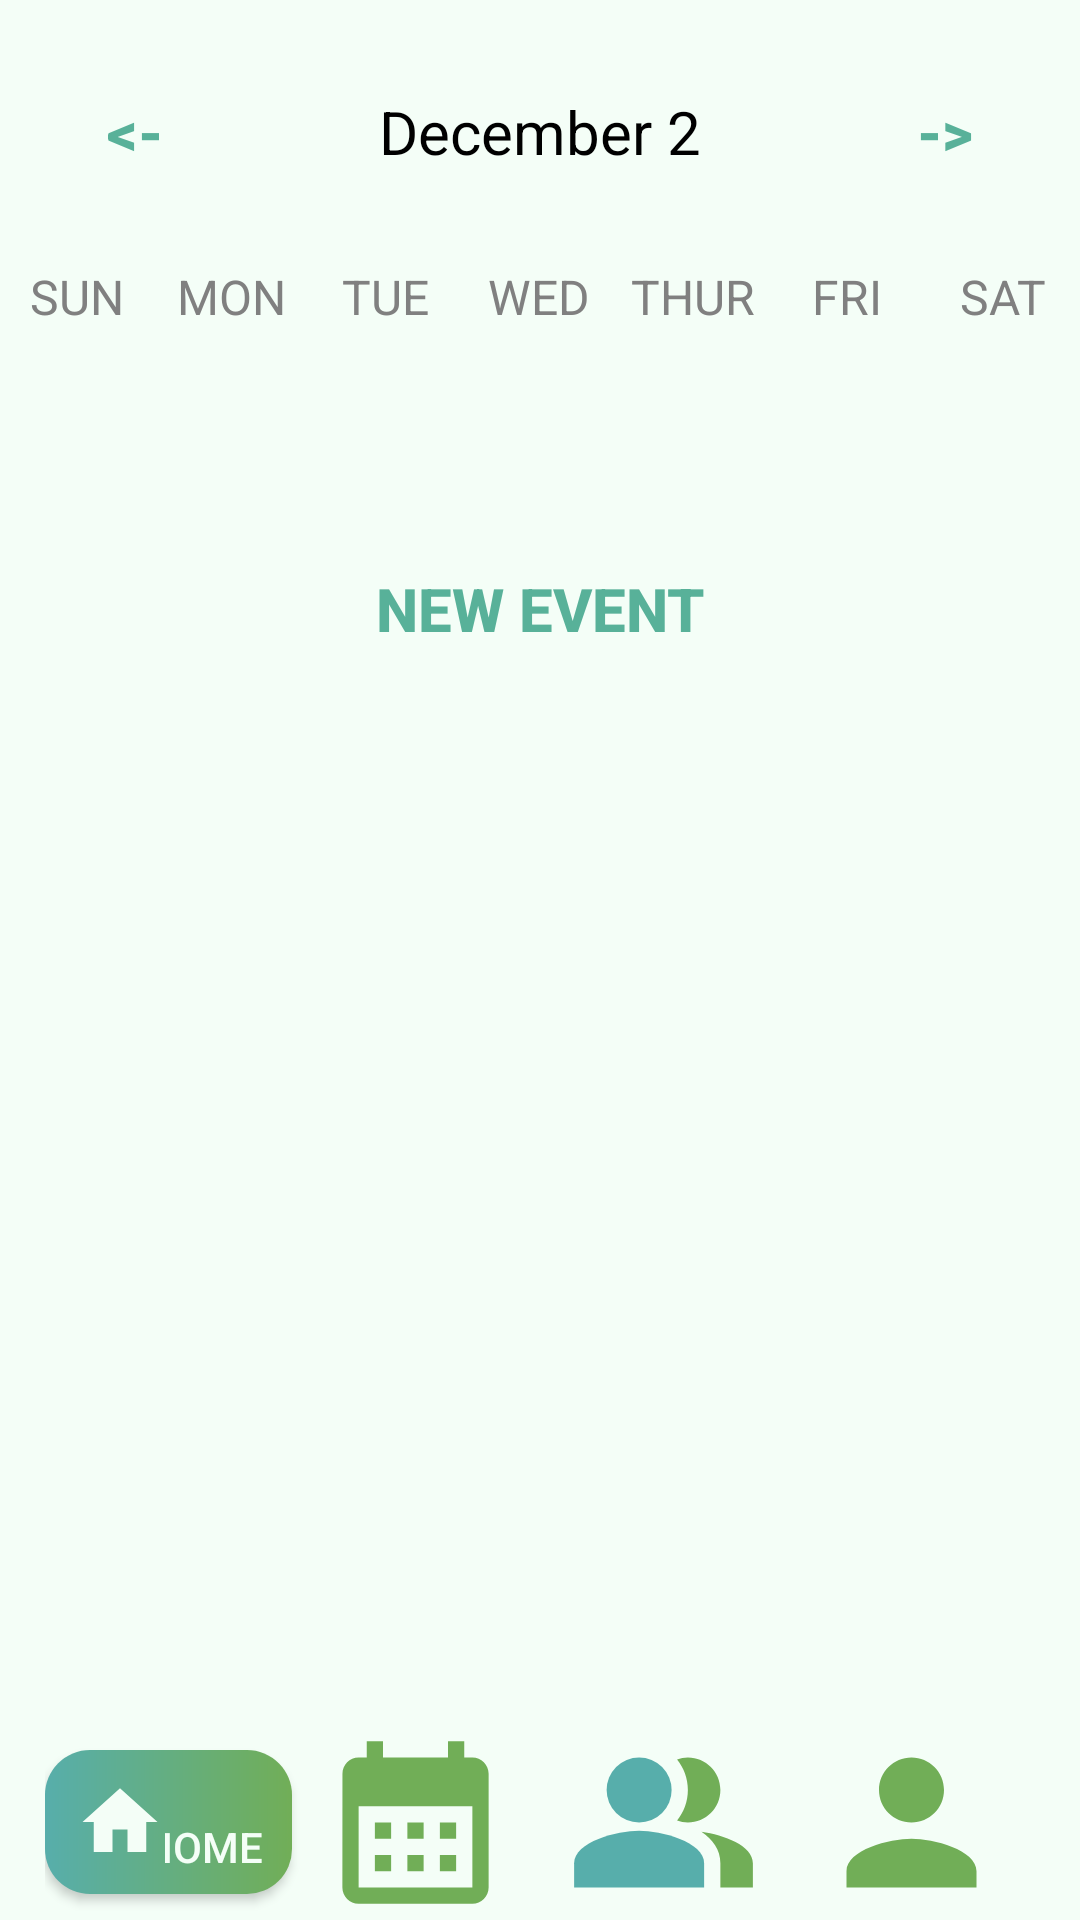

The Android layout XML behind this screen, and the referenced resources:
<!-- AndroidManifest.xml: application theme Theme.Group10MCO -->
<!-- res/layout/activity_week_view.xml -->
<?xml version="1.0" encoding="utf-8"?>
<LinearLayout
    xmlns:android="http://schemas.android.com/apk/res/android"
    xmlns:tools="http://schemas.android.com/tools"
    xmlns:app="http://schemas.android.com/apk/res-auto"
    android:id="@+id/main"
    android:layout_width="match_parent"
    android:layout_height="match_parent"
    android:background="@color/babyGreen"
    android:orientation="vertical"
    tools:context=".WeekView">

    <LinearLayout
        android:layout_width="match_parent"
        android:layout_height="wrap_content"
        android:orientation="horizontal"
        android:layout_marginBottom="20dp"
        android:layout_marginTop="20dp">

        <Button
            android:layout_width="0dp"
            android:layout_height="wrap_content"
            android:layout_weight="1"
            android:text="&lt;-"
            android:textColor="@color/oceanGreen"
            android:background="@null"
            android:textStyle="bold"
            android:onClick="previousWeekAction"
            android:textSize="20sp"/>

        <TextView
            android:id="@+id/txtMonthYear"
            android:layout_width="0dp"
            android:layout_height="wrap_content"
            android:layout_weight="2"
            android:text="December 2"
            android:textSize="20sp"
            android:textAlignment="center"
            android:textColor="@color/black"/>

        <Button
            android:layout_width="0dp"
            android:layout_height="wrap_content"
            android:layout_weight="1"
            android:text="-&gt;"
            android:textColor="@color/oceanGreen"
            android:background="@null"
            android:textStyle="bold"
            android:onClick="nextWeekAction"
            android:textSize="20sp"/>

    </LinearLayout>

    <LinearLayout
        android:layout_width="match_parent"
        android:layout_height="wrap_content"
        android:orientation="horizontal">

        <TextView
            android:layout_width="0dp"
            android:layout_height="wrap_content"
            android:layout_weight="1"
            android:text="SUN"
            android:textColor="@color/gray"
            android:textAlignment="center"
            android:textSize="16sp"/>

        <TextView
            android:layout_width="0dp"
            android:layout_height="wrap_content"
            android:layout_weight="1"
            android:text="MON"
            android:textColor="@color/gray"
            android:textAlignment="center"
            android:textSize="16sp"/>

        <TextView
            android:layout_width="0dp"
            android:layout_height="wrap_content"
            android:layout_weight="1"
            android:text="TUE"
            android:textColor="@color/gray"
            android:textAlignment="center"
            android:textSize="16sp"/>

        <TextView
            android:layout_width="0dp"
            android:layout_height="wrap_content"
            android:layout_weight="1"
            android:text="WED"
            android:textColor="@color/gray"
            android:textAlignment="center"
            android:textSize="16sp"/>

        <TextView
            android:layout_width="0dp"
            android:layout_height="wrap_content"
            android:layout_weight="1"
            android:text="THUR"
            android:textColor="@color/gray"
            android:textAlignment="center"
            android:textSize="16sp"/>

        <TextView
            android:layout_width="0dp"
            android:layout_height="wrap_content"
            android:layout_weight="1"
            android:text="FRI"
            android:textColor="@color/gray"
            android:textAlignment="center"
            android:textSize="16sp"/>

        <TextView
            android:layout_width="0dp"
            android:layout_height="wrap_content"
            android:layout_weight="1"
            android:text="SAT"
            android:textColor="@color/gray"
            android:textAlignment="center"
            android:textSize="16sp"/>

    </LinearLayout>

    <androidx.recyclerview.widget.RecyclerView
        android:id="@+id/calendarRecyclerView"
        android:layout_width="match_parent"
        android:layout_height="0dp"
        android:layout_weight="1"/>

    <Button
        android:layout_width="wrap_content"
        android:layout_height="wrap_content"
        android:text="New Event"
        android:textColor="@color/oceanGreen"
        android:background="@null"
        android:textStyle="bold"
        android:onClick="newEventAction"
        android:layout_gravity="center"
        android:textSize="20sp"/>
    
    <ListView
        android:layout_width="match_parent"
        android:layout_height="0dp"
        android:layout_weight="5" />

    <LinearLayout
        android:id="@+id/lyvFooter"
        android:layout_width="match_parent"
        android:layout_height="wrap_content"
        android:gravity="center_vertical"
        android:orientation="horizontal"
        android:paddingStart="15dp"
        android:paddingEnd="15dp"
        android:background="@color/babyGreen"
        android:layout_gravity="bottom">

        <Button
            android:id="@+id/btnHome"
            android:layout_width="0dp"
            android:layout_height="wrap_content"
            android:layout_weight="1"
            android:background="@drawable/button_gradient1"
            android:drawableStart="@drawable/house_md"
            android:paddingStart="10dp"
            android:text="   Home     "
            android:textColor="@color/babyGreen" />

        <ImageButton
            android:id="@+id/btnCalendar"
            android:layout_width="0dp"
            android:layout_height="wrap_content"
            android:layout_weight="1"
            android:background="@color/babyGreen"
            android:src="@drawable/calendar" />

        <ImageButton
            android:id="@+id/btnStudyPact"
            android:layout_width="0dp"
            android:layout_height="wrap_content"
            android:layout_weight="1"
            android:background="@color/babyGreen"
            android:src="@drawable/study_pact_icon" />

        <ImageButton
            android:id="@+id/btnAccount"
            android:layout_width="0dp"
            android:layout_height="wrap_content"
            android:layout_weight="1"
            android:background="@color/babyGreen"
            android:src="@drawable/person" />

    </LinearLayout>


</LinearLayout>
<!-- resources referenced by this layout -->
<resources>
  <color name="babyGreen">#F4FEF7</color>
  <color name="black">#FF000000</color>
  <color name="gray">#808080</color>
  <color name="oceanGreen">#58B199</color>
  <!-- drawable button_gradient1 (drawable) -->
  <?xml version="1.0" encoding="utf-8"?>
  <shape xmlns:android="http://schemas.android.com/apk/res/android"
      android:shape="rectangle">
      <corners android:radius="15dp" />
      <gradient
          android:type="linear"
          android:angle="0"
          android:startColor="@color/oceanBlue"
          android:endColor="@color/swampyGreen"/>
  </shape>
  <!-- drawable calendar (drawable) -->
  <vector xmlns:android="http://schemas.android.com/apk/res/android" android:height="65dp" android:viewportHeight="24" android:viewportWidth="24" android:width="65dp">
        
      <path android:fillColor="@color/swampyGreen" android:pathData="M19,4h-1V2h-2v2H8V2H6v2H5C3.89,4 3.01,4.9 3.01,6L3,20c0,1.1 0.89,2 2,2h14c1.1,0 2,-0.9 2,-2V6C21,4.9 20.1,4 19,4zM19,20H5V10h14V20zM9,14H7v-2h2V14zM13,14h-2v-2h2V14zM17,14h-2v-2h2V14zM9,18H7v-2h2V18zM13,18h-2v-2h2V18zM17,18h-2v-2h2V18z"/>
      
  </vector>
  <!-- drawable house_md (drawable) -->
  <vector xmlns:android="http://schemas.android.com/apk/res/android" android:height="30dp"  android:viewportHeight="24" android:viewportWidth="24" android:width="30dp">
        
      <path android:fillColor="@color/babyGreen" android:pathData="M10,20v-6h4v6h5v-8h3L12,3 2,12h3v8z"/>
      
  </vector>
  <!-- drawable person (drawable) -->
  <vector xmlns:android="http://schemas.android.com/apk/res/android" android:height="65dp"  android:viewportHeight="24" android:viewportWidth="24" android:width="65dp">
        
      <path android:fillColor="@color/swampyGreen" android:pathData="M12,12c2.21,0 4,-1.79 4,-4s-1.79,-4 -4,-4 -4,1.79 -4,4 1.79,4 4,4zM12,14c-2.67,0 -8,1.34 -8,4v2h16v-2c0,-2.66 -5.33,-4 -8,-4z"/>
      
  </vector>
  <!-- drawable study_pact_icon (drawable) -->
  <vector xmlns:android="http://schemas.android.com/apk/res/android" android:height="65dp" android:viewportHeight="24" android:viewportWidth="24" android:width="65dp">
        
      <path android:fillColor="@color/swampyGreen" android:fillType="evenOdd" android:pathData="M16.67,13.13C18.04,14.06 19,15.32 19,17v3h4v-3C23,14.82 19.43,13.53 16.67,13.13z"/>
        
      <path android:fillColor="@color/oceanBlue" android:fillType="evenOdd" android:pathData="M9,8m-4,0a4,4 0,1 1,8 0a4,4 0,1 1,-8 0"/>
        
      <path android:fillColor="@color/swampyGreen" android:fillType="evenOdd" android:pathData="M15,12c2.21,0 4,-1.79 4,-4c0,-2.21 -1.79,-4 -4,-4c-0.47,0 -0.91,0.1 -1.33,0.24C14.5,5.27 15,6.58 15,8s-0.5,2.73 -1.33,3.76C14.09,11.9 14.53,12 15,12z"/>
        
      <path android:fillColor="@color/oceanBlue" android:fillType="evenOdd" android:pathData="M9,13c-2.67,0 -8,1.34 -8,4v3h16v-3C17,14.34 11.67,13 9,13z"/>
      
  </vector>
  <style name="Theme.Group10MCO" parent="Theme.AppCompat.Light.DarkActionBar" />
  <color name="oceanBlue">#57AEAB</color>
  <color name="swampyGreen">#71AE57</color>
</resources>
